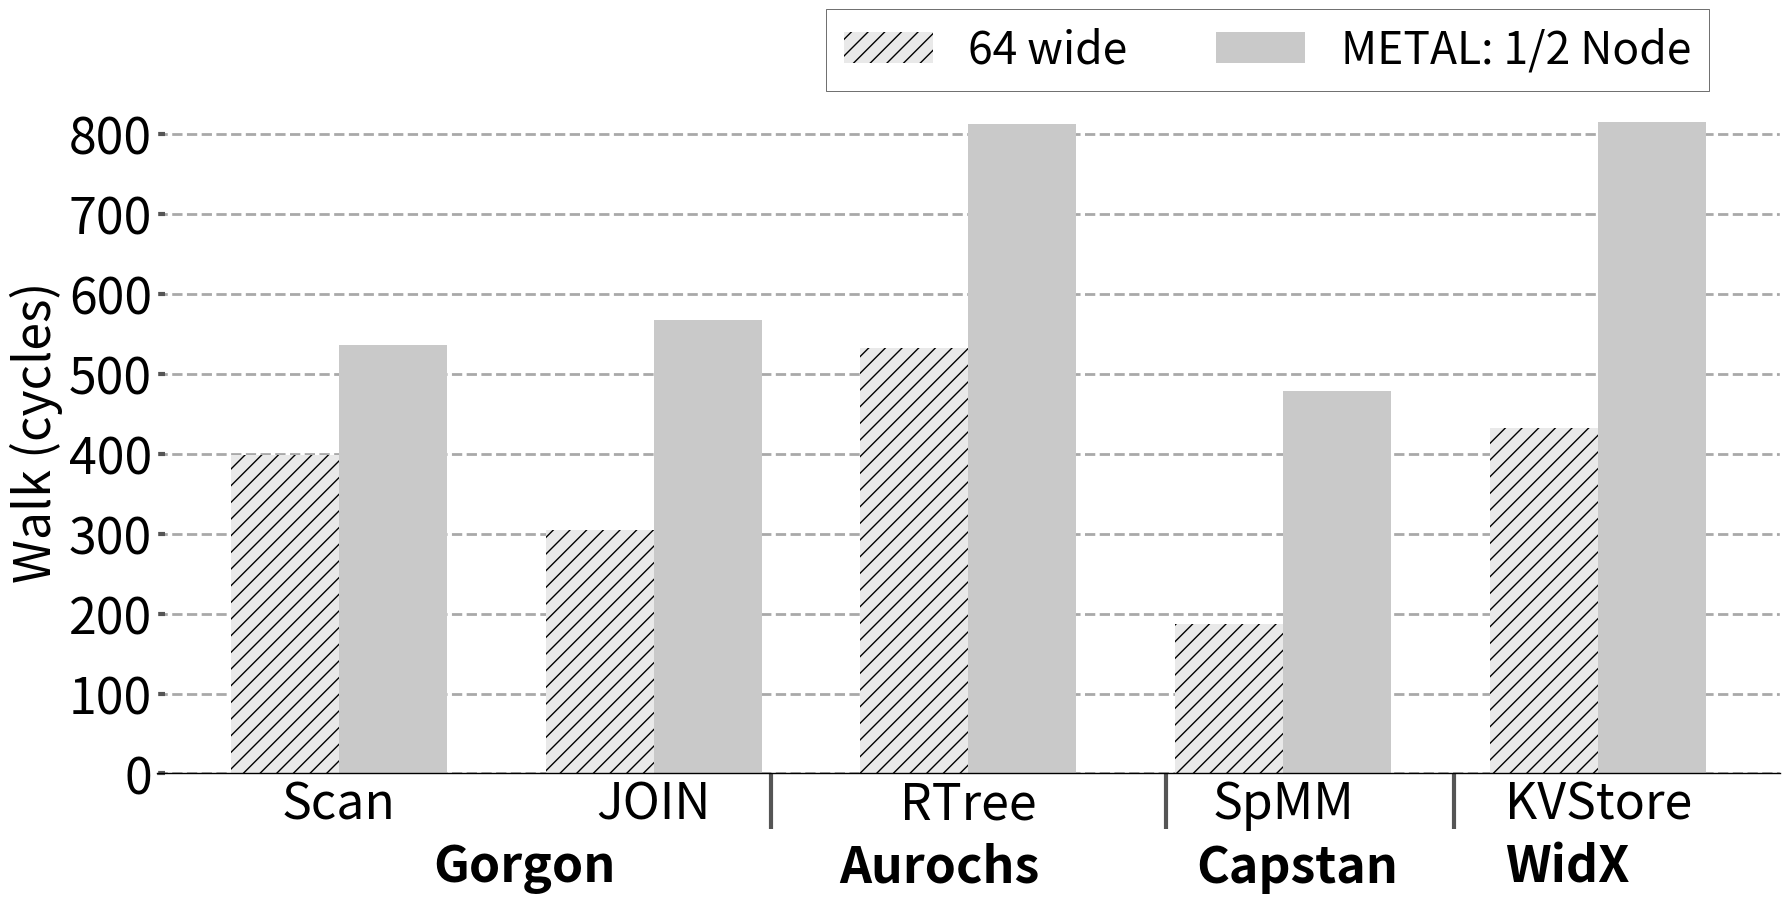

Here is the Python script that generated this plot: (Note: this script raises an exception after producing the figure.)
import sys

import math


import matplotlib.pyplot as plt
import matplotlib as mpl
import matplotlib
import numpy as np
from matplotlib.backends.backend_pdf import PdfPages
from matplotlib.ticker import MultipleLocator
from random import randint
from matplotlib.backends.backend_pdf import PdfPages
from matplotlib.backends.backend_pdf import PdfPages
import matplotlib.ticker as ticker
import csv

print(sys.path)

# from palettable.colorbrewer.sequential import YlGnBu_5

mpl.rc('font', family='sans-serif')
matplotlib.style.use('ggplot')

font = 32
X_AXIS_name = []
X_AXIS = np.linspace(0.1, 0.9, 9)




stream =[]
metal=[]
cache =[]

font = 36

# BM_name = ["B+Tree", "Hash","SpMM","JOIN", "RTree"]
# cache = ([2.37, 1.82, 2.4, 8.21, 9.26])
# metal = (([6.08, 5.73, 8.21, 3.02, 5.27]))
# opt = ([3.84, 2.16, 4.43,7.16, 8.34])
# prefetch = ([4.6, 1.92, 5.0, 6.63, 8.02])
# metal_opt = (([6.08, 5.73, 6.21, 3.02, 5.27]))
BM_name =	["Scan",	"JOIN",	"RTree"	,"SpMM",	"KVStore"]	
cache = (	[2.37	,8.21,	9.26,	2.4,	1.82]	)
metal = ((	[6.08	,3.02	,5.27	,8.21,	5.73]	))
opt = ([	3.84,	7.16	,8.34	,4.43	,2.16]	)
xcache = ([4.72,	5.62,	8.04,4.2	,1.96])
prefetch = (	[4.6,	6.63,	8.02,	5	,1.92]	)
metal_opt = (([	6.08,	3.02	,5.27	,6.21	,5.73]	))
fa_16 = ([0,0,0,0,0])
fa_8=([0,0,0,0,0])
fa_4=([0,0,0,0,0])
eway_32 = ([0,0,0,0,0])
eway_16=([0,0,0,0,0])
eway_8=([0,0,0,0,0])
# nrm = [5, 2, 6.5,6,4.72,3.87,5.06,3.21]

cache1=([0,0,0,0,0])
sway_cache1=([0,0,0,0,0])
eway_cache1=([0,0,0,0,0])
fa_161=([0,0,0,0,0])
fa_81=([0,0,0,0,0])
fa_41=([0,0,0,0,0])
eway_321 = ([0,0,0,0,0])
eway_161=([0,0,0,0,0])
eway_81=([0,0,0,0,0])
metal1=([0,0,0,0,0])

for i in range(5):#b+tree, hash,spmm
    if(i==0 or i==3 or i==4):
        fa_161[i]=(10-cache[i])/1.72
        fa_81[i]=(10-cache[i])/1.44
        fa_41[i]=(10-cache[i])/1.21
        eway_321[i]=(10-cache[i])/1.48
        eway_161[i]=(10-cache[i])/1.13
        eway_81[i]=(10-cache[i])/0.96
        cache1[i]=10-cache[i]
        metal1[i]=10-metal[i]


for i in range(1,3):#join, rtree
    fa_161[i]=(cache[i])/1.72
    fa_81[i]=(cache[i])/1.44
    fa_41[i]=(cache[i])/1.21
    eway_321[i]=(cache[i])/1.48
    eway_161[i]=(cache[i])/1.13
    eway_81[i]=(cache[i])/0.96
    cache1[i]=cache[i]
    metal1[i]=metal[i]

for i in range(5):
    fa_16[i]=cache[i]*0.4*1.72+fa_161[i]*100
    fa_8[i]=cache[i]*0.4*1.44+fa_81[i]*100
    fa_4[i]=cache[i]*0.4*1.21+fa_41[i]*100
    eway_32[i]=cache[i]*0.4*1.48+eway_321[i]*100
    eway_16[i]=cache[i]*0.4*1.13+eway_161[i]*100
    eway_8[i]=cache[i]*0.4*0.96+eway_81[i]*100
    cache[i]=cache[i]*0.4 + cache1[i]*100
    metal[i]=metal[i]*1+metal1[i]*100

for i in range(len(opt)):
    if(i==0 or i==4):#b+tree,hash
        opt[i]=(10-opt[i])*(metal[i])/(10-metal_opt[i])
        xcache[i]=(10-xcache[i])*(metal[i])/(10-metal_opt[i])
    elif(i==3):#spmm
        opt[i]=(10-opt[i])*1.67*(metal[i])/(10-metal_opt[i])
        xcache[i]=(10-xcache[i])*1.67*(metal[i])/(10-metal_opt[i])
    else:#join,rtree
        opt[i]=opt[i]*metal[i]/metal_opt[i]
        xcache[i]=xcache[i]*metal[i]/metal_opt[i]

X_AXIS = np.linspace(1.5,len(BM_name),len(BM_name))

print(sway_cache1)
print(cache1)

fig,ax=plt.subplots(figsize=(18, 9.2))
ax.set_facecolor('w')
ax.set_axisbelow(True)
ax.spines['bottom'].set_color('k')
plt.grid(linestyle='--', linewidth=2, which='major', color='darkgray')
plt.gca().xaxis.grid(False)
plt.gca().yaxis.grid(True)

ax.tick_params(axis='y', which='minor', left=False)
plt.tick_params(axis='both', which='major', direction='in', length=6, width=3)
plt.xticks(X_AXIS ,ha="center", color='k') #rotation
# ax.set_xticks([1.75,2.6,3.5,4.4,5.3])
ax.set_xticklabels(BM_name)
plt.xticks(size=font, va="top")
plt.yticks(fontsize = font, color='k')


xticks_minor = [2.7,3.8, 4.6]

ax.set_xticks( xticks_minor, minor=True )

ax.tick_params( axis='x', which='minor', direction='out', length=40, width =3 )

plt.yticks(fontsize = font, color='k')

ax.set_xticklabels(BM_name)





# bar1 = plt.bar([i -0.104 for i in X_AXIS], [metal[i] for i,X in  enumerate(metal)], width  = 0.1,  hatch = "//", color = "#e9e9e9")
# plt.bar([i +0.0 for i in X_AXIS], [xcache[i] for i,X in  enumerate(xcache)], hatch = ".",width  = 0.1, color = "gray")
# plt.bar([i +0.102 for i in X_AXIS], [opt[i] for i,X in  enumerate(opt)], hatch = "--", width  = 0.1, color = "black")
# plt.bar([i + 0.21 for i in X_AXIS], [cache[i] for i,X in  enumerate(metal)], width  = 0.1, color = "#b1b1b1")
# plt.bar([i +0.315 for i in X_AXIS], [prefetch[i] for i,X in  enumerate(prefetch)], hatch = "--",edgecolor="black",width  = 0.1, color = "white")
# plt.bar([i +0.425 for i in X_AXIS], [sway_cache[i] for i,X in  enumerate(sway_cache)], hatch = "\\\\",edgecolor="black",width  = 0.1, color = "#c1c1c1")
# plt.bar([i +0.535 for i in X_AXIS], [eway_cache[i] for i,X in  enumerate(eway_cache)], hatch = "--",edgecolor="black",width  = 0.1, color = "#d1d1d1")

plt.bar([i -0.15 for i in X_AXIS], [metal[i] for i,X in  enumerate(metal)], width  = 0.3,  hatch = "//", color = "#e9e9e9",align='center')
# plt.bar([i +0.0 for i in X_AXIS], [fa_16[i] for i,X in  enumerate(fa_16)], hatch = "\\\\",width  = 0.13, color = "grey",align='center')
# plt.bar([i +0.108 for i in X_AXIS], [fa_8[i] for i,X in  enumerate(fa_8)], hatch = "--", width  = 0.1, color = "black",align='center')
# plt.bar([i + 0.21 for i in X_AXIS], [fa_4[i] for i,X in  enumerate(fa_4)], width  = 0.1, color = "#b1b1b1",align='center')
# plt.bar([i +0.139 for i in X_AXIS], [eway_32[i] for i,X in  enumerate(eway_32)], hatch = "--",edgecolor="black",width  = 0.13, color = "white",align='center',linewidth=2)
plt.bar([i +0.15 for i in X_AXIS], [xcache[i] for i,X in  enumerate(xcache)],width  = 0.3, color = "#c9c9c9",align='center')
# plt.bar([i +0.41 for i in X_AXIS], [opt[i] for i,X in  enumerate(opt)],width  = 0.13, color = "black",align='center')



# plt.bar([i - 0.20 for i in X_AXIS], [X/metal[i] for i,X in  enumerate(stream)], hatch = "--", width  = 0.2, color = "black", height=1.6)
# plt.bar([i + 0.05 for i in X_AXIS], [X/cache[i] for i,X in  enumerate(stream)], hatch = "||", width  = 0.2, color = "#C5C5C5", height=1.6)
# plt.bar([i + 0.25 for i in X_AXIS], [X/stream[i] for i,X in  enumerate(stream)], hatch = "--", width  = 0.2, color = "#D3D3D3", height=1.6)

# plt.title('Runtime Comparision', size =font)

# k=0
# for i in bar1:
#     height = i.get_height()
#     plt.text(i.get_x() + i.get_width()/2.0, height, str(nrm[k]) + 'x', ha="center", va="bottom", fontsize=14, color="red", weight="bold")
#     k=k+1
# summ=0
# for i in range(len(cache)):
#     summ = summ + (prefetch[i]/metal[i])
# print()
# print()
# avg=(summ)/(5)
# print("avg is",avg)

legend = ["64 wide","METAL: 1/2 Node","8-way(32x)","XCache","FA-OPT"]
plt.legend(legend, fontsize=32,loc='best', frameon=True,
           facecolor='w', edgecolor='k', fancybox=False, bbox_to_anchor=(0.97, 1.15),ncol=7)

plt.ylabel('Walk (cycles)', size = font, color='k')
# plt.ylim(0,10.0)



plt.annotate("Gorgon",(0.17,-0.1), xycoords='axes fraction', textcoords='offset points', va='top', size = font ,weight='bold')
plt.annotate("Aurochs",   (0.42,-0.1), xycoords='axes fraction', textcoords='offset points', va='top', size = font,weight='bold')
plt.annotate("Capstan",   (0.64,-0.1), xycoords='axes fraction', textcoords='offset points', va='top', size = font,weight='bold')
plt.annotate("WidX",   (0.82999,-0.1), xycoords='axes fraction', textcoords='offset points', va='top', size = font,weight='bold')
plt.tight_layout()
# Uncomment to savefig
plt.savefig('pdfs/walklatency_timesplot2.pdf')
# plt.show()